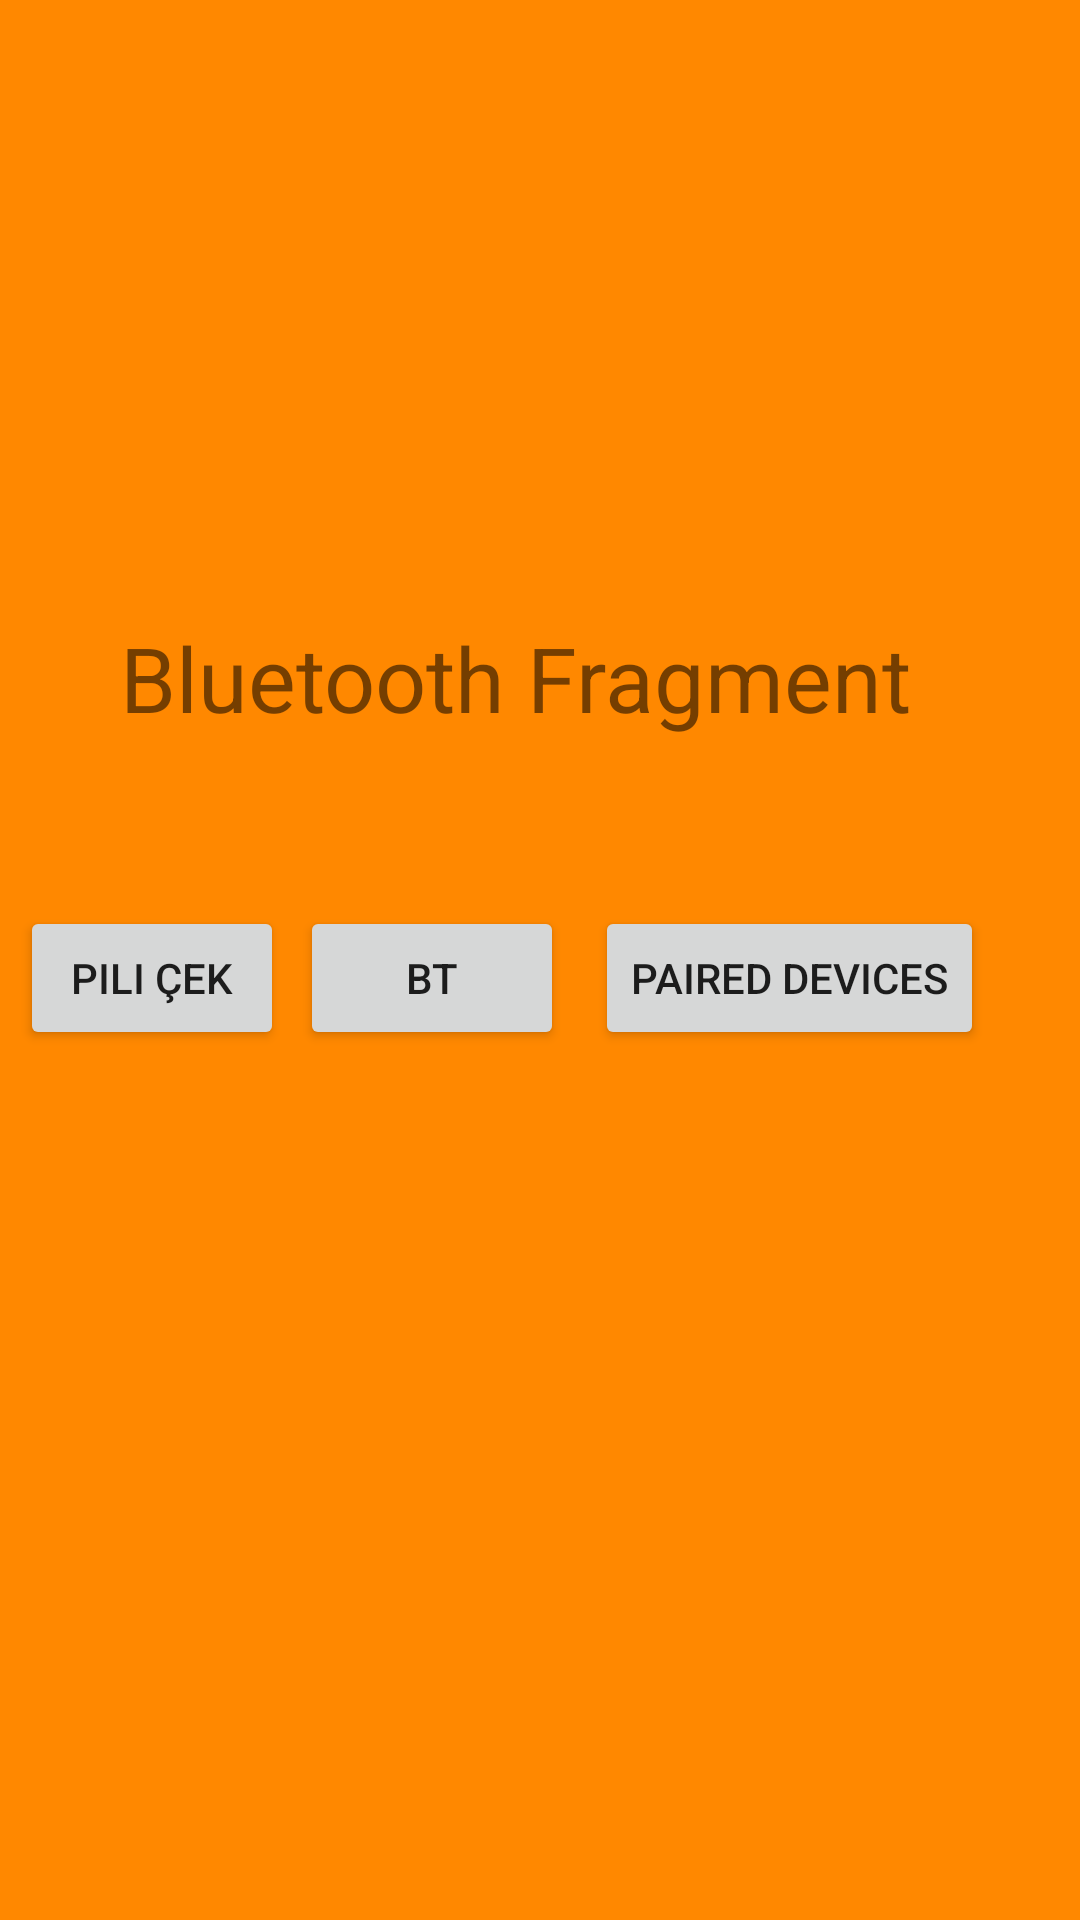

Android layout source for this screen:
<!-- AndroidManifest.xml: application theme AppTheme -->
<!-- res/layout/fragment_bluetooth.xml -->
<?xml version="1.0" encoding="utf-8"?>
<android.support.constraint.ConstraintLayout xmlns:android="http://schemas.android.com/apk/res/android"
    xmlns:app="http://schemas.android.com/apk/res-auto"
    xmlns:tools="http://schemas.android.com/tools"
    android:layout_width="match_parent"
    android:layout_height="match_parent"
    android:background="@android:color/holo_orange_dark"
    tools:layout_editor_absoluteY="25dp">

    <TextView
        android:id="@+id/textView2"
        android:layout_width="wrap_content"
        android:layout_height="wrap_content"
        android:layout_alignParentTop="true"
        android:layout_centerHorizontal="true"
        android:layout_marginEnd="24dp"
        android:layout_marginBottom="56dp"
        android:text="Bluetooth Fragment"
        android:textSize="30dp"
        app:layout_constraintBottom_toTopOf="@+id/pairedButton"
        app:layout_constraintEnd_toEndOf="@+id/pairedButton" />

    <Button
        android:id="@+id/toggleButton"
        android:layout_width="wrap_content"
        android:layout_height="wrap_content"
        android:layout_marginStart="60dp"
        android:layout_marginBottom="16dp"
        android:onClick="toogleButton"
        android:text="BT"
        app:layout_constraintBottom_toTopOf="@+id/pairedList"
        app:layout_constraintStart_toStartOf="@+id/textView2" />

    <Button
        android:id="@+id/pairedButton"
        android:layout_width="wrap_content"
        android:layout_height="wrap_content"
        android:layout_marginEnd="24dp"
        android:layout_marginBottom="16dp"
        android:onClick="pairedButton"
        android:text="Paired Devices"
        app:layout_constraintBottom_toTopOf="@+id/pairedList"
        app:layout_constraintEnd_toEndOf="@+id/pairedList" />

    <ListView
        android:id="@+id/pairedList"
        android:layout_width="0dp"
        android:layout_height="171dp"
        android:layout_marginStart="8dp"
        android:layout_marginEnd="8dp"
        android:layout_marginBottom="103dp"
        app:layout_constraintBottom_toBottomOf="parent"
        app:layout_constraintEnd_toEndOf="parent"
        app:layout_constraintStart_toStartOf="parent" />

    <Button
        android:id="@+id/getBatteryButton"
        android:layout_width="wrap_content"
        android:layout_height="wrap_content"
        android:layout_marginBottom="16dp"
        android:onClick="getBattery"
        android:text="Pili Çek"
        app:layout_constraintBottom_toTopOf="@+id/pairedList"
        app:layout_constraintEnd_toStartOf="@+id/toggleButton"
        app:layout_constraintHorizontal_bias="0.568"
        app:layout_constraintStart_toStartOf="parent"
        app:layout_constraintTop_toBottomOf="@+id/textView2"
        app:layout_constraintVertical_bias="1.0" />

</android.support.constraint.ConstraintLayout>
<!-- resources referenced by this layout -->
<resources>
  <style name="AppTheme" parent="Theme.AppCompat.Light.NoActionBar">
          
          <item name="colorPrimary">@color/colorPrimary</item>
          <item name="colorPrimaryDark">@color/colorPrimaryDark</item>
          <item name="colorAccent">@color/colorAccent</item>
      </style>
  <color name="colorPrimary">#24C019</color>
  <color name="colorPrimaryDark">#00574B</color>
  <color name="colorAccent">#D81B60</color>
</resources>
